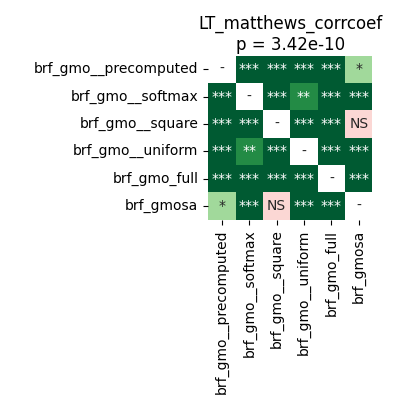

The data file committed next to this chart (first rows):
	brf_gmo__precomputed	brf_gmo__softmax	brf_gmo__square	brf_gmo__uniform	brf_gmo_full	brf_gmosa
brf_gmo__precomputed	1.0	4.57763671875e-05	0.0003815	8.322975852272728e-05	4.57763671875e-05	0.04139
brf_gmo__softmax	4.57763671875e-05	1.0	4.57763671875e-05	0.001937	4.57763671875e-05	4.57763671875e-05
brf_gmo__square	0.0003815	4.57763671875e-05	1.0	4.57763671875e-05	4.57763671875e-05	0.3755
brf_gmo__uniform	8.322975852272728e-05	0.001937	4.57763671875e-05	1.0	4.57763671875e-05	4.57763671875e-05
brf_gmo_full	4.57763671875e-05	4.57763671875e-05	4.57763671875e-05	4.57763671875e-05	1.0	4.57763671875e-05
brf_gmosa	0.04139	4.57763671875e-05	0.3755	4.57763671875e-05	4.57763671875e-05	1.0
